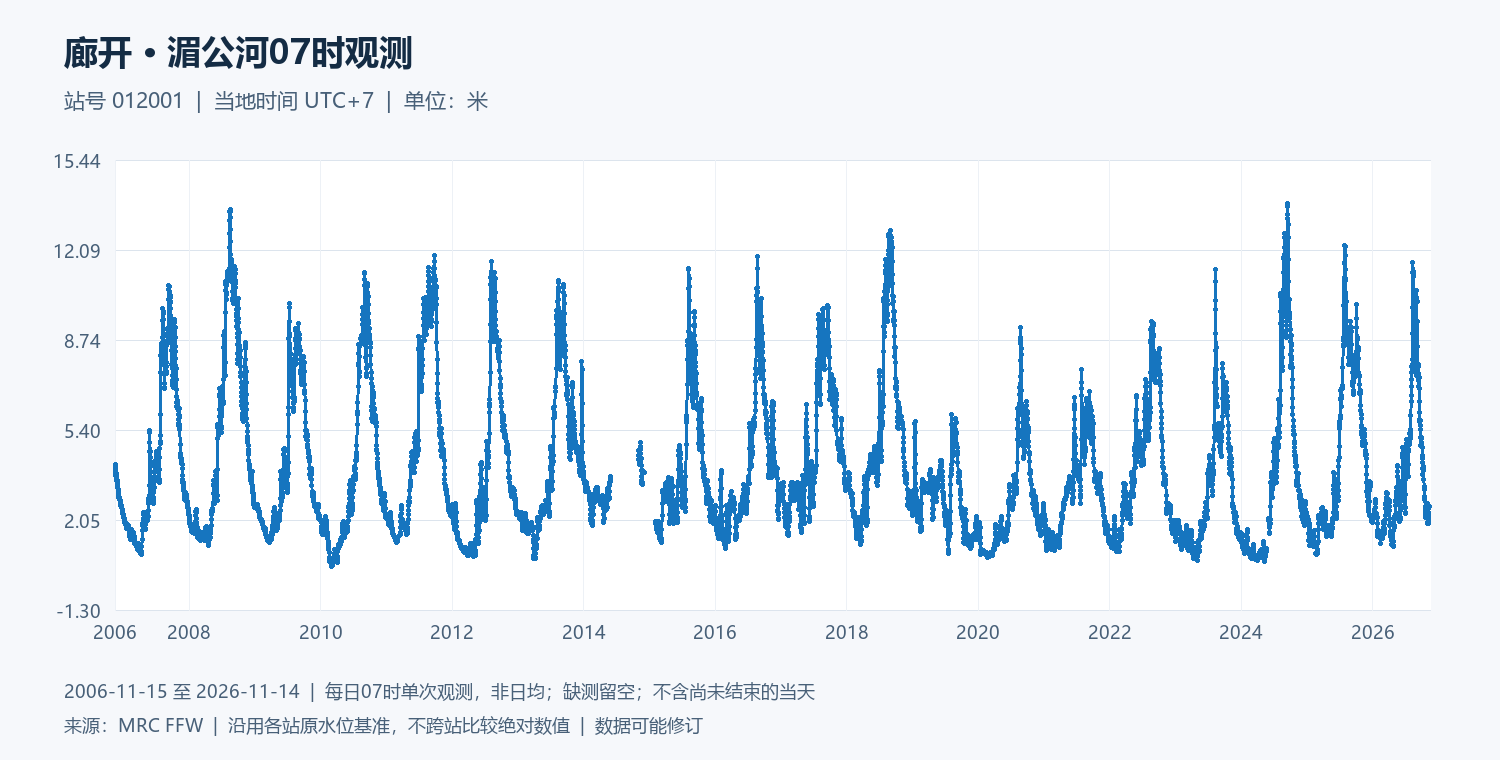

Source data for this figure (header and first rows):
date, water_level_m
2006-11-15, 4.12
2006-11-16, 4.06
2006-11-17, 3.99
2006-11-18, 3.92
2006-11-19, 3.82
2006-11-20, 3.72
2006-11-21, 3.71
2006-11-22, 3.76
2006-11-23, 3.7
2006-11-24, 3.61
2006-11-25, 3.53
2006-11-26, 3.5
2006-11-27, 3.48
2006-11-28, 3.53
2006-11-29, 3.5
2006-11-30, 3.37
2006-12-01, 3.26
2006-12-02, 3.2
2006-12-03, 3.14
2006-12-04, 3.08
2006-12-05, 2.99
2006-12-06, 2.88
2006-12-07, 2.88
2006-12-08, 2.9
2006-12-09, 2.89
2006-12-10, 2.86
2006-12-11, 2.82
2006-12-12, 2.8
2006-12-13, 2.78
2006-12-14, 2.73
2006-12-15, 2.68
2006-12-16, 2.66
2006-12-17, 2.62
2006-12-18, 2.59
2006-12-19, 2.58
2006-12-20, 2.54
2006-12-21, 2.5
2006-12-22, 2.5
2006-12-23, 2.5
2006-12-24, 2.44
2006-12-25, 2.37
2006-12-26, 2.32
2006-12-27, 2.29
2006-12-28, 2.29
2006-12-29, 2.28
2006-12-30, 2.24
2006-12-31, 2.19
2007-01-01, 2.14
2007-01-02, 2.13
2007-01-03, 2.13
2007-01-04, 2.09
2007-01-05, 2.03
2007-01-06, 1.97
2007-01-07, 1.96
2007-01-08, 1.99
2007-01-09, 1.99
2007-01-10, 1.96
2007-01-11, 1.91
2007-01-12, 1.89
2007-01-13, 1.92
... 7,245 more rows
